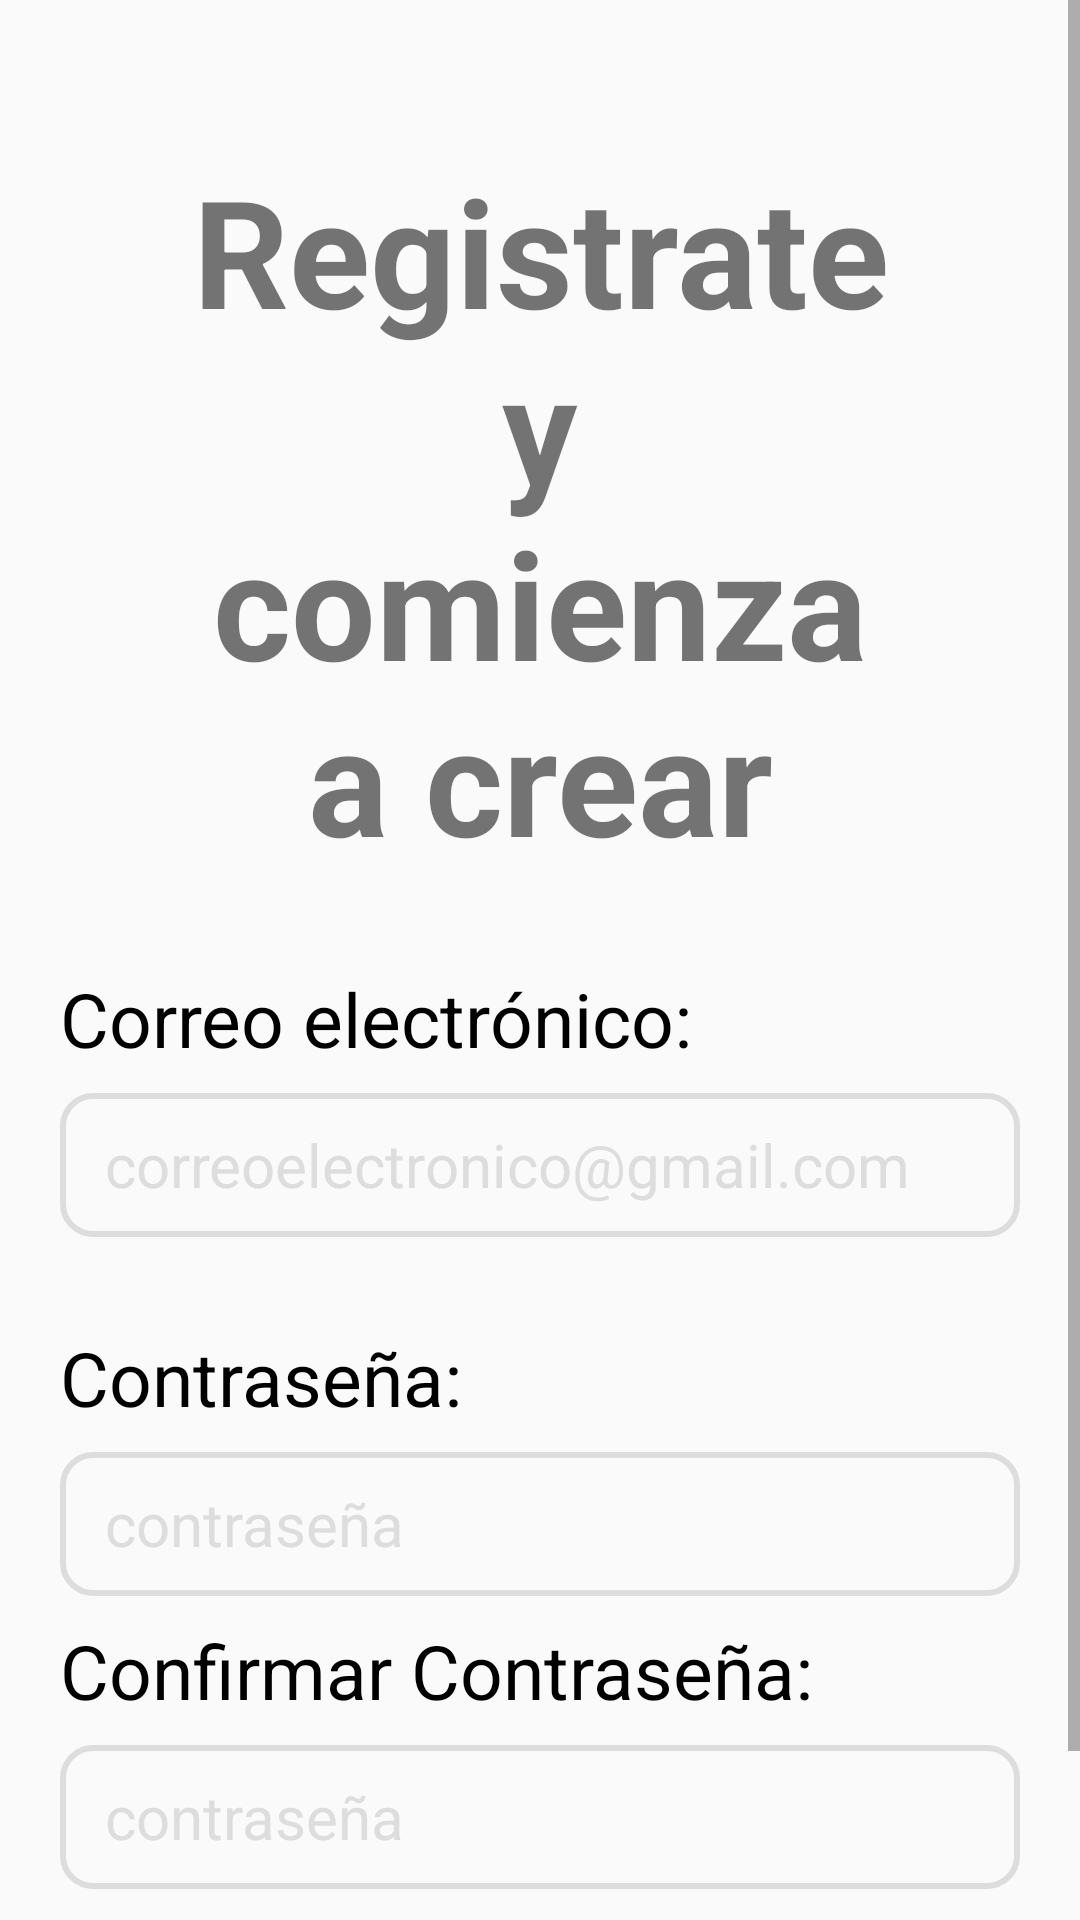

Android layout source for this screen:
<!-- AndroidManifest.xml: application theme Theme.Aplicacionesmoviles -->
<!-- res/layout/activity_user_register.xml -->
<?xml version="1.0" encoding="utf-8"?>
<ScrollView xmlns:android="http://schemas.android.com/apk/res/android"
    xmlns:app="http://schemas.android.com/apk/res-auto"
    xmlns:tools="http://schemas.android.com/tools"
    android:id="@+id/main"
    android:layout_width="match_parent"
    android:layout_height="match_parent"
    tools:context=".UserRegisterActivity">

    <RelativeLayout
        android:layout_width="match_parent"
        android:layout_height="wrap_content">

        <TextView
            android:id="@+id/txtTitulo"
            android:layout_width="match_parent"
            android:layout_height="wrap_content"
            android:layout_marginTop="50dp"
            android:layout_marginStart="60dp"
            android:layout_marginEnd="60dp"
            android:text="Registrate y comienza a crear"
            android:textSize="50sp"
            android:textStyle="bold"
            android:textAlignment="center"
            android:layout_centerHorizontal="true" />

        <TextView
            android:id="@+id/txtCorreo"
            android:layout_width="wrap_content"
            android:layout_height="wrap_content"
            android:layout_marginTop="30dp"
            android:layout_marginStart="20dp"
            android:text="Correo electrónico:"
            android:textColor="@color/black"
            android:textSize="25sp"
            android:layout_below="@+id/txtTitulo" />

        <EditText
            android:id="@+id/etCorreo"
            android:layout_width="match_parent"
            android:layout_height="48dp"
            android:layout_marginTop="8dp"
            android:layout_marginEnd="20dp"
            android:background="@drawable/et_style1"
            android:inputType="textEmailAddress"
            android:hint="@string/correo_hint"
            android:textColor="@color/black"
            android:textColorHint="@color/gray"
            android:textSize="20sp"
            android:layout_centerHorizontal="true"
            android:layout_alignStart="@+id/txtCorreo"
            android:layout_below="@+id/txtCorreo" />

        <TextView
            android:id="@+id/txtContra1"
            android:layout_width="wrap_content"
            android:layout_height="wrap_content"
            android:layout_marginTop="30dp"
            android:text="Contraseña:"
            android:textColor="@color/black"
            android:textSize="25sp"
            android:layout_alignStart="@+id/txtCorreo"
            android:layout_below="@+id/etCorreo" />

        <EditText
            android:id="@+id/etContra1"
            android:layout_width="match_parent"
            android:layout_height="48dp"
            android:layout_marginTop="8dp"
            android:background="@drawable/et_style1"
            android:inputType="textPassword"
            android:hint="@string/contra_hint"
            android:textColor="@color/black"
            android:textColorHint="@color/gray"
            android:textSize="20sp"
            android:layout_centerHorizontal="true"
            android:layout_alignStart="@+id/txtContra1"
            android:layout_alignEnd="@+id/etCorreo"
            android:layout_below="@+id/txtContra1" />

        <TextView
            android:id="@+id/txtContra2"
            android:layout_width="wrap_content"
            android:layout_height="wrap_content"
            android:layout_marginTop="8dp"
            android:text="Confirmar Contraseña:"
            android:textColor="@color/black"
            android:textSize="25sp"
            android:layout_alignStart="@+id/txtCorreo"
            android:layout_below="@+id/etContra1"/>

        <EditText
            android:id="@+id/etContra2"
            android:layout_width="match_parent"
            android:layout_height="48dp"
            android:layout_marginTop="8dp"
            android:background="@drawable/et_style1"
            android:inputType="textPassword"
            android:hint="@string/contra_hint"
            android:textColor="@color/black"
            android:textColorHint="@color/gray"
            android:textSize="20sp"
            android:layout_centerHorizontal="true"
            android:layout_alignStart="@+id/txtContra2"
            android:layout_alignEnd="@+id/etCorreo"
            android:layout_below="@+id/txtContra2" />

        <Button
            android:id="@+id/btnCrear"
            android:layout_width="200dp"
            android:layout_height="48dp"
            android:layout_marginTop="16dp"
            android:layout_marginBottom="8dp"
            android:background="@drawable/btn_style1"
            android:backgroundTint="@color/blue_light"
            android:text="Crear cuenta"
            android:textColor="@color/white"
            android:textAllCaps="false"
            android:textSize="18dp"
            android:layout_centerHorizontal="true"
            android:layout_below="@+id/etContra2" />
    </RelativeLayout>

</ScrollView>
<!-- resources referenced by this layout -->
<resources>
  <color name="black">#FF000000</color>
  <color name="blue_light">#414bb2</color>
  <color name="gray">#dddddd</color>
  <color name="white">#FFFFFFFF</color>
  <!-- drawable btn_style1 (drawable) -->
  <?xml version="1.0" encoding="utf-8"?>
  <shape xmlns:android="http://schemas.android.com/apk/res/android">
  
      <corners android:radius="10dp"/>
      <stroke android:color="@color/blue_light" android:width="2dp"/>
  </shape>
  <!-- drawable et_style1 (drawable) -->
  <?xml version="1.0" encoding="utf-8"?>
  <shape xmlns:android="http://schemas.android.com/apk/res/android">
      <corners android:radius="10dp"/>
      <stroke android:color="@color/gray" android:width="2dp"/>
      <padding android:left="15dp"/>
  </shape>
  <string name="contra_hint">contraseña</string>
  <string name="correo_hint">correoelectronico@gmail.com</string>
  <style name="Theme.Aplicacionesmoviles" parent="Base.Theme.Aplicacionesmoviles" />
  <style name="Base.Theme.Aplicacionesmoviles" parent="Theme.AppCompat.Light.NoActionBar">
          
          
      </style>
</resources>
